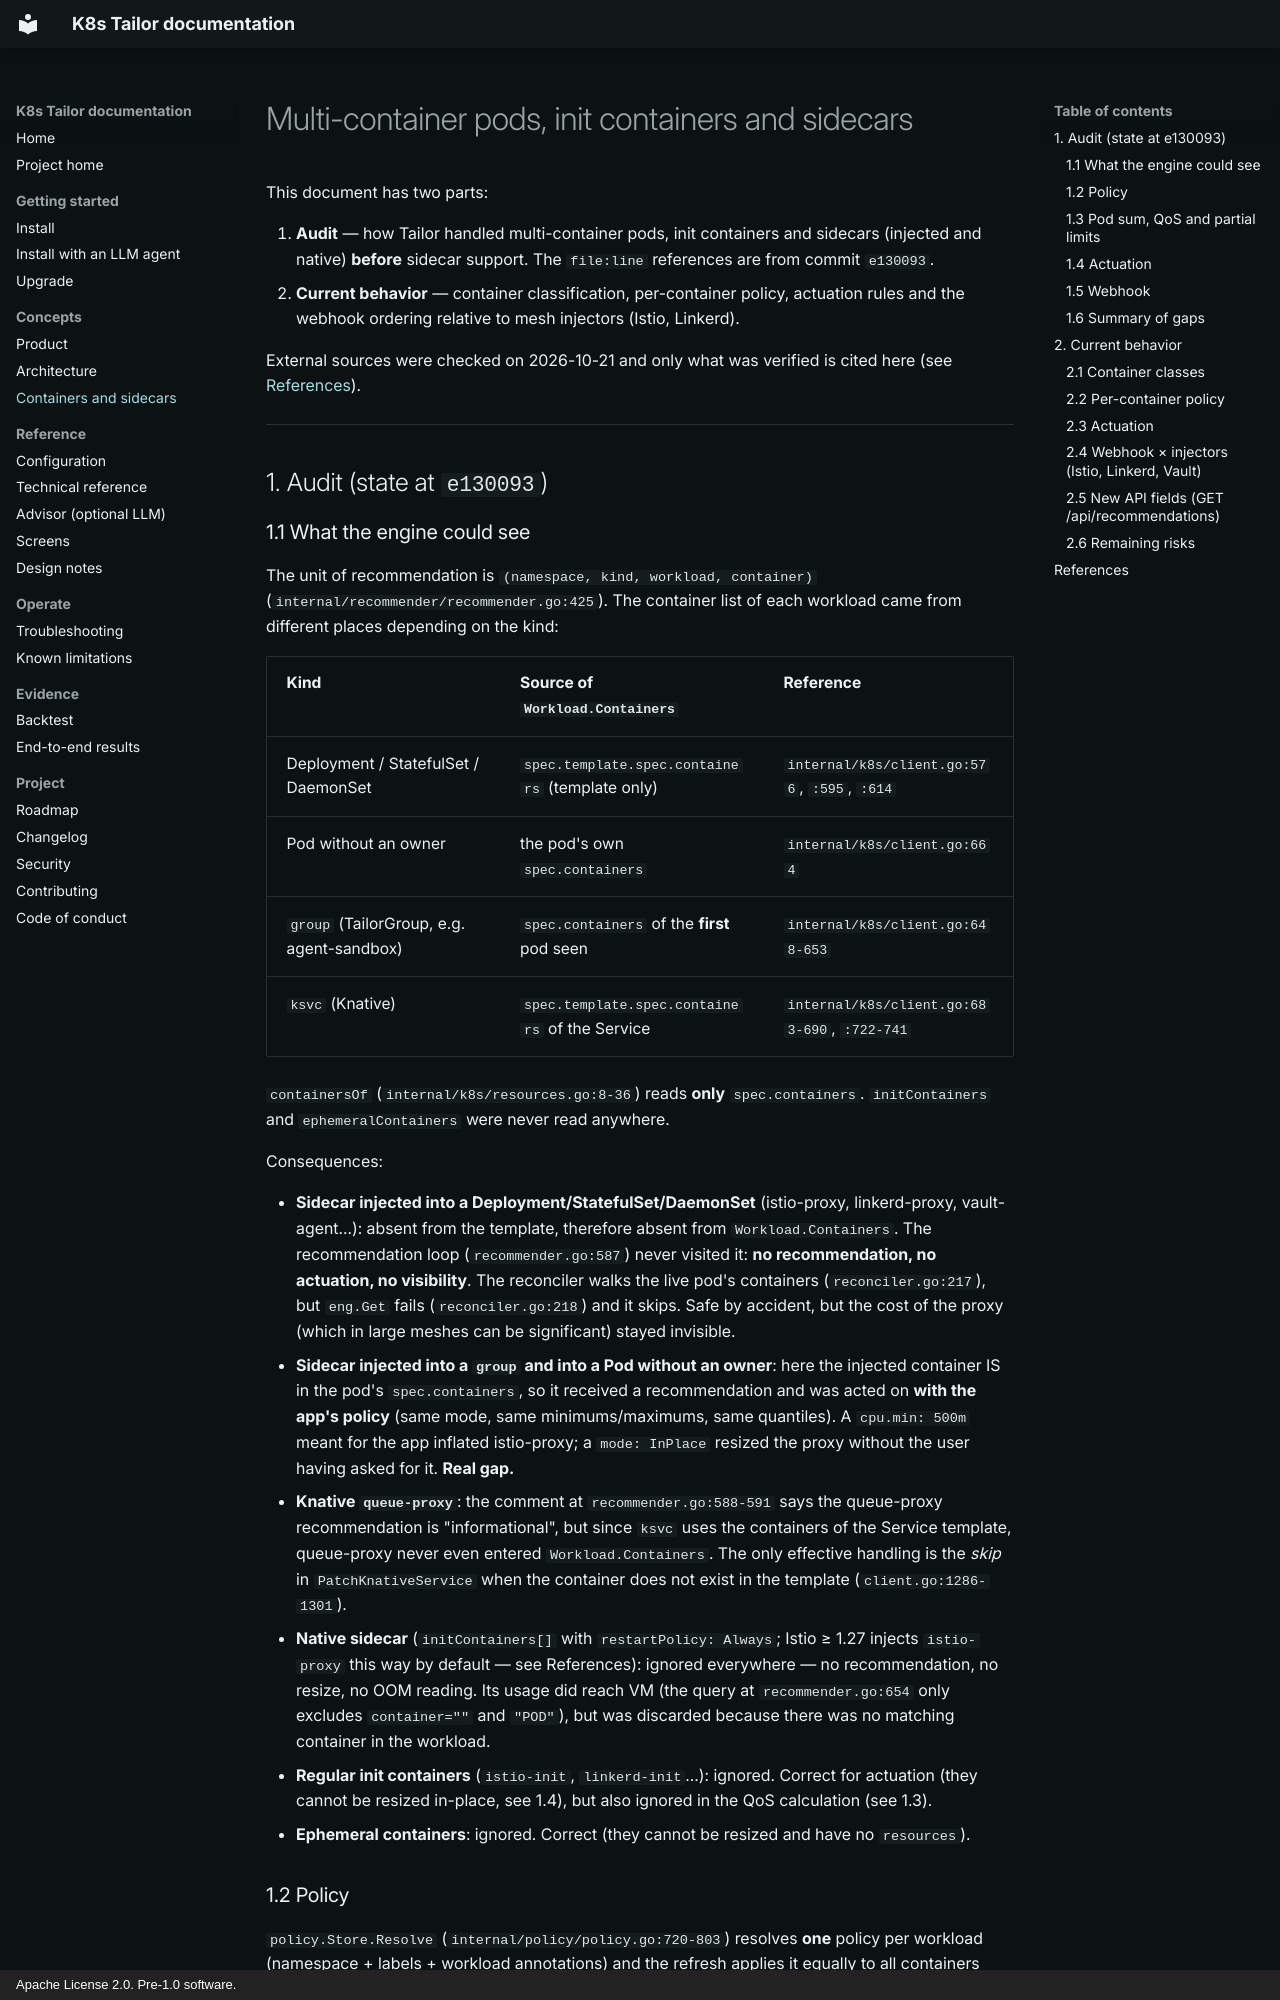

repository: nicacioliveira/k8s-tailor · page: CONTAINERS/index.html · generator: mkdocs · copyright: Apache License 2.0. Pre-1.0 software.

# Multi-container pods, init containers and sidecars

This document has two parts:

1. **Audit** — how Tailor handled multi-container pods, init containers and
   sidecars (injected and native) **before** sidecar support. The `file:line`
   references are from commit `e130093`.
2. **Current behavior** — container classification, per-container policy,
   actuation rules and the webhook ordering relative to mesh injectors (Istio, Linkerd).

External sources were checked on 2026-10-21 and only what was verified is cited here
(see [References](#references)).

---

## 1. Audit (state at `e130093`)

### 1.1 What the engine could see

The unit of recommendation is `(namespace, kind, workload, container)`
(`internal/recommender/recommender.go:425`). The container list of each workload
came from different places depending on the kind:

| Kind | Source of `Workload.Containers` | Reference |
|---|---|---|
| Deployment / StatefulSet / DaemonSet | `spec.template.spec.containers` (template only) | `internal/k8s/client.go:576`, `:595`, `:614` |
| Pod without an owner | the pod's own `spec.containers` | `internal/k8s/client.go:664` |
| `group` (TailorGroup, e.g. agent-sandbox) | `spec.containers` of the **first** pod seen | `internal/k8s/client.go:648-653` |
| `ksvc` (Knative) | `spec.template.spec.containers` of the Service | `internal/k8s/client.go:683-690`, `:722-741` |

`containersOf` (`internal/k8s/resources.go:8-36`) reads **only** `spec.containers`.
`initContainers` and `ephemeralContainers` were never read anywhere.

Consequences:

- **Sidecar injected into a Deployment/StatefulSet/DaemonSet** (istio-proxy,
  linkerd-proxy, vault-agent…): absent from the template, therefore absent from
  `Workload.Containers`. The recommendation loop (`recommender.go:587`) never
  visited it: **no recommendation, no actuation, no visibility**. The
  reconciler walks the live pod's containers (`reconciler.go:217`), but
  `eng.Get` fails (`reconciler.go:218`) and it skips. Safe by accident, but the
  cost of the proxy (which in large meshes can be significant) stayed invisible.
- **Sidecar injected into a `group` and into a Pod without an owner**: here the injected
  container IS in the pod's `spec.containers`, so it received a recommendation and was
  acted on **with the app's policy** (same mode, same minimums/maximums, same
  quantiles). A `cpu.min: 500m` meant for the app inflated istio-proxy; a
  `mode: InPlace` resized the proxy without the user having asked for it.
  **Real gap.**
- **Knative `queue-proxy`**: the comment at `recommender.go:588-591` says the
  queue-proxy recommendation is "informational", but since `ksvc` uses the containers of the
  Service template, queue-proxy never even entered `Workload.Containers`. The only
  effective handling is the *skip* in `PatchKnativeService` when the container does
  not exist in the template (`client.go:1286-1301`).
- **Native sidecar** (`initContainers[]` with `restartPolicy: Always`; Istio ≥ 1.27
  injects `istio-proxy` this way by default — see References): ignored everywhere —
  no recommendation, no resize, no OOM reading. Its usage did reach VM
  (the query at `recommender.go:654` only excludes `container=""` and `"POD"`), but
  was discarded because there was no matching container in the workload.
- **Regular init containers** (`istio-init`, `linkerd-init`…): ignored. Correct
  for actuation (they cannot be resized in-place, see 1.4), but also
  ignored in the QoS calculation (see 1.3).
- **Ephemeral containers**: ignored. Correct (they cannot be resized and have no
  `resources`).

### 1.2 Policy

`policy.Store.Resolve` (`internal/policy/policy.go:720-803`) resolves **one**
policy per workload (namespace + labels + workload annotations) and the refresh
applies it equally to all containers (`recommender.go:585`). There was no
per-container dimension: no exclusion, no mode, no minimums/maximums, no profile.
